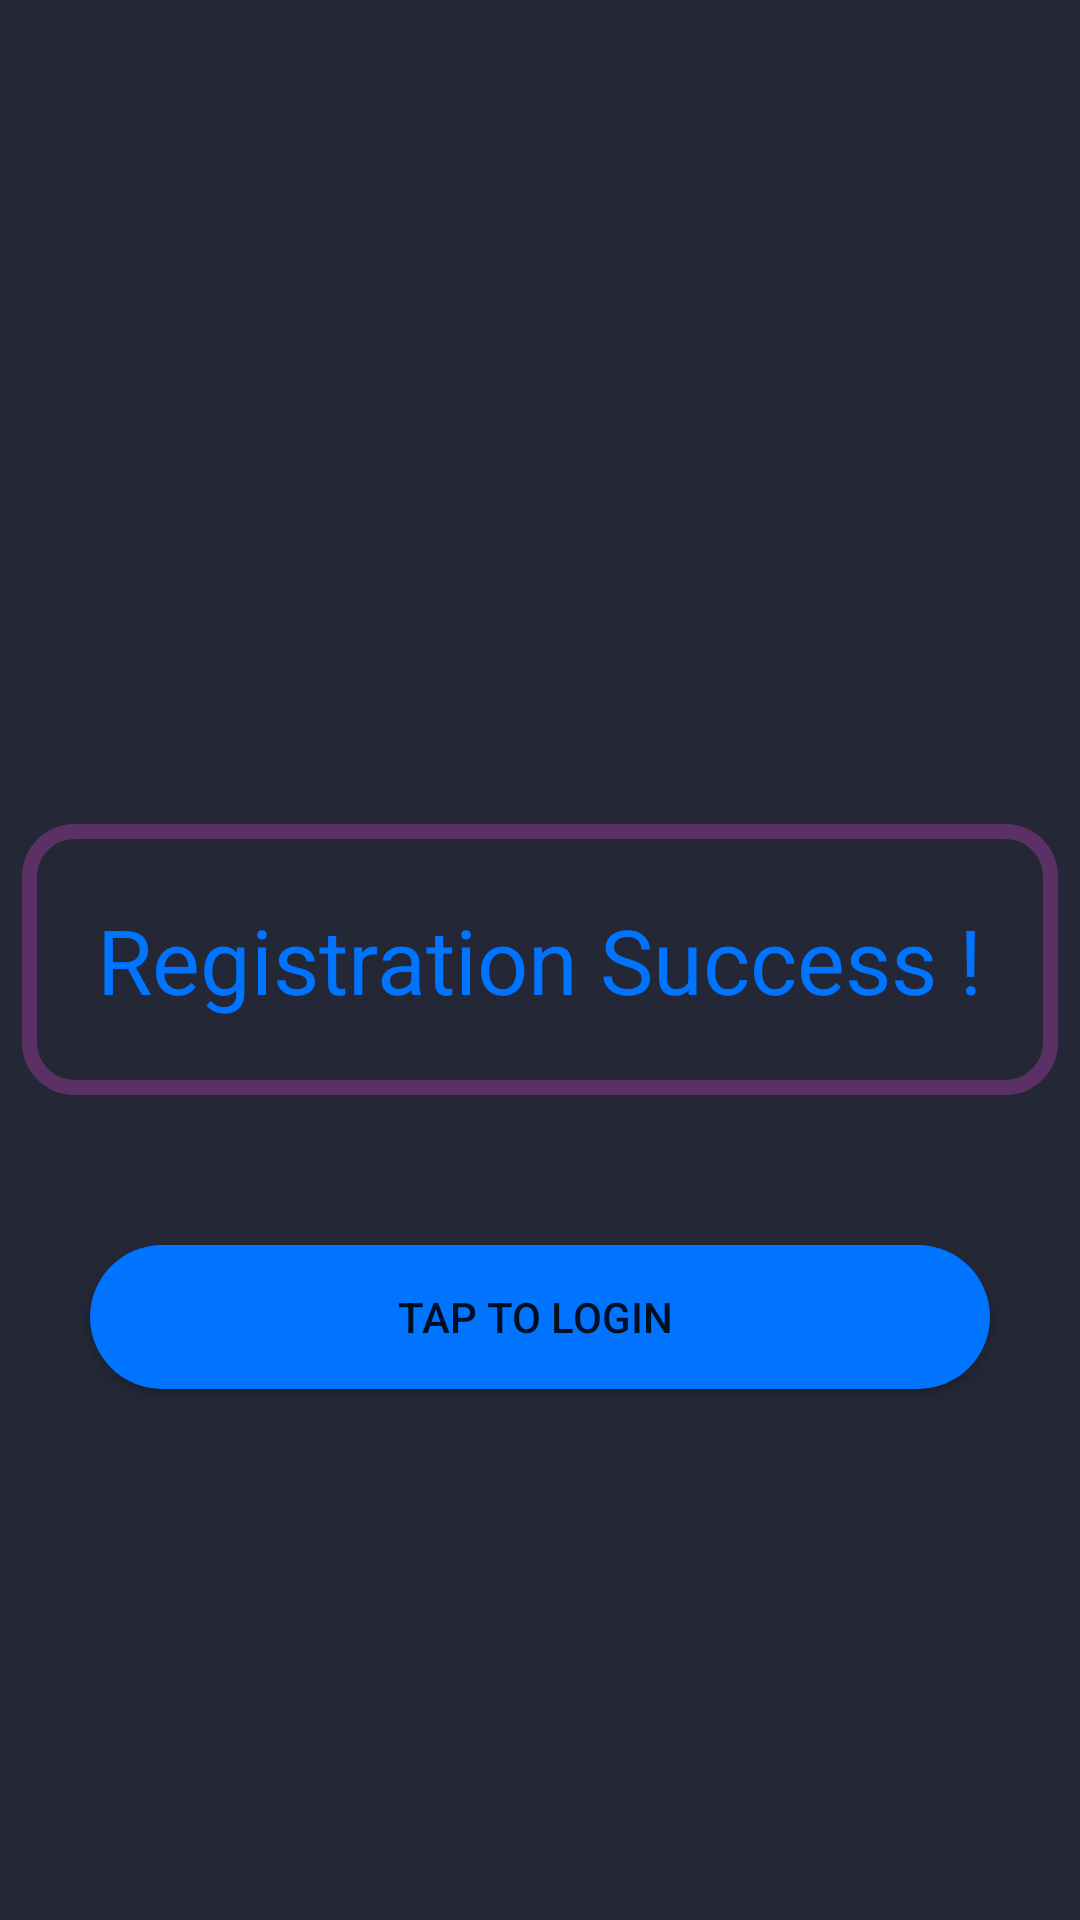

Produce the Android XML layout that renders to this screen, including the resource entries it uses.
<!-- AndroidManifest.xml: application theme Theme.MarketPlace -->
<!-- res/layout/activity_signup_success.xml -->
<?xml version="1.0" encoding="utf-8"?>
<RelativeLayout xmlns:android="http://schemas.android.com/apk/res/android"
    android:layout_width="match_parent"
    android:layout_height="match_parent"
    android:background="#232736">

    <TextView
        android:id="@+id/btn_success"
        android:layout_width="wrap_content"
        android:layout_height="wrap_content"
        android:layout_centerInParent="true"
        android:background="@drawable/back"
        android:padding="25dp"
        android:text="Registration Success !"
        android:textColor="#0073FF"
        android:textSize="30dp">

    </TextView>

    <Button
        android:id="@+id/btn_login"
        android:layout_width="300dp"
        android:layout_height="wrap_content"
        android:layout_below="@+id/btn_success"
        android:layout_centerHorizontal="true"
        android:layout_marginTop="50dp"
        android:background="@drawable/custom_button_01"
        android:text="Tap To LOGIN "></Button>

</RelativeLayout>
<!-- resources referenced by this layout -->
<resources>
  <!-- drawable back (drawable) -->
  <?xml version="1.0" encoding="utf-8"?>
  <shape xmlns:android="http://schemas.android.com/apk/res/android"
      android:shape="rectangle">
      <corners android:radius="15dp"></corners>
      <stroke
          android:width="5dp"
          android:color="#5B3165" />
  </shape>
  <!-- drawable custom_button_01 (drawable) -->
  <?xml version="1.0" encoding="utf-8"?>
  <shape xmlns:android="http://schemas.android.com/apk/res/android"
      android:shape="rectangle">
  
      <solid android:color="#0073FF"></solid>
      <corners android:radius="100dp"></corners>
  
  </shape>
  <style name="Theme.MarketPlace" parent="Theme.AppCompat.Light.NoActionBar">
          
          <item name="colorPrimary">@color/purple_500</item>
          <item name="colorPrimaryVariant">@color/purple_700</item>
          <item name="colorOnPrimary">@color/white</item>
          
          <item name="colorSecondary">@color/teal_200</item>
          <item name="colorSecondaryVariant">@color/teal_700</item>
          <item name="colorOnSecondary">@color/black</item>
          
          <item name="android:statusBarColor" tools:targetApi="l">?attr/colorPrimaryVariant</item>
          
      </style>
  <!-- not gathered from this repository: default colours our renderer supplied (Android Studio template values) -->
  <color name="purple_500">#FF6200EE</color>
  <color name="purple_700">#FF3700B3</color>
  <color name="teal_200">#FF03DAC5</color>
  <color name="teal_700">#FF018786</color>
  <color name="black">#FF000000</color>
  <color name="white">#FFFFFFFF</color>
</resources>
